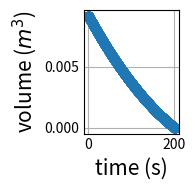
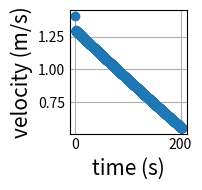
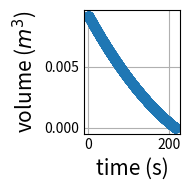
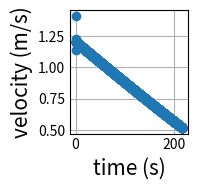
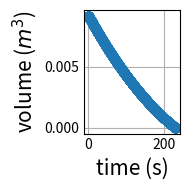
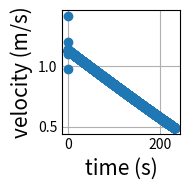
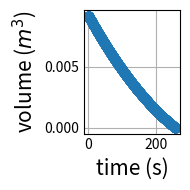
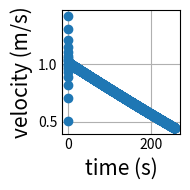

Reproduce these figures in Python, in order.
import math
import datetime
import matplotlib.pyplot as plt

plt.style.use('_mpl-gallery')

# All values in meters
tankArea = 0.32 * 0.36
pipeDiameter = 0.00794
pipeArea = math.pi / 4 * pipeDiameter ** 2
gravity = 9.81
# Kinematic viscosity of water at 1atm, ~25C from textbook p. 809
kinVisWater = 9.0e-7
# print("kinVisWater", kinVisWater)

def findLosses (length, velocity, height):
    if velocity == 0:
        velocity = 0.01
    # Laminar Friction Factor using 64/Re
    lFrictionFactor = (64 * kinVisWater) / (velocity * pipeDiameter)
    # Transition / Turbulent Friction factor from Moody diagram
    tFrictionFactor = 0.02
    # This is a guess
    distanceLaminar = 0.2 + (length - 0.2)*0.4
    percentLaminar = distanceLaminar / length
    effectiveFrictionFactor = percentLaminar * lFrictionFactor + (1 - percentLaminar) * tFrictionFactor
    frictionLoss = effectiveFrictionFactor * (length * velocity ** 2) / (pipeDiameter * 2 * gravity)
    # Need to add in Minor Losses
    # Calculate Minor Losses For Contraction and Expansion
    # The 0.1 is just to make things work. Now physics based
    contractionFactor = 0.1 * 0.42 * (1 - (pipeDiameter ** 2) / (height ** 2))
    contractionLoss = contractionFactor * (velocity ** 2) / (2 * gravity)
    return frictionLoss + contractionLoss 

def simulateDrain (vInitial, length, timeStep):
    # Initial Conditions
    volume = vInitial
    time = 0
    velocity = 0
    volumes = []
    velocities = []
    times = []
    while volume >= 0:
        height = volume / tankArea + 0.02 + length / 150
        # Calculates losses based on the velocity of the last time step
        losses = findLosses(length, velocity, height)
        velocity = math.sqrt(2 * gravity * (height - losses))
        velocities.append(velocity)
        flowRate = pipeArea * velocity
        volume -= timeStep * flowRate
        volumes.append(volume)
        times.append(time)
        time += timeStep
    print("Model Done (Length ", length, "), Tank Drained in ", round(time, 3), "s", datetime.timedelta(seconds = time))
    fig, ax = plt.subplots()
    ax.scatter(times, volumes)
    ax.set_xlabel("time (s)", fontsize=15)
    ax.set_ylabel("volume ($m^3$)", fontsize=15)
    ax.grid(True)
    fig.tight_layout()
    plt.show()
    fig2, ax2 = plt.subplots()
    ax2.scatter(times, velocities)
    ax2.set_xlabel("time (s)", fontsize=15)
    ax2.set_ylabel("velocity (m/s)", fontsize=15)
    ax2.grid(True)
    fig2.tight_layout()
    plt.show()

v1 = 0.36 * 0.32 * 0.08
# Pipe lengths: 0.2, 0.3, 0.4, 0.6
simulateDrain(v1, 0.2, 0.1)
simulateDrain(v1, 0.3, 0.1)
simulateDrain(v1, 0.4, 0.1)
simulateDrain(v1, 0.6, 0.1)